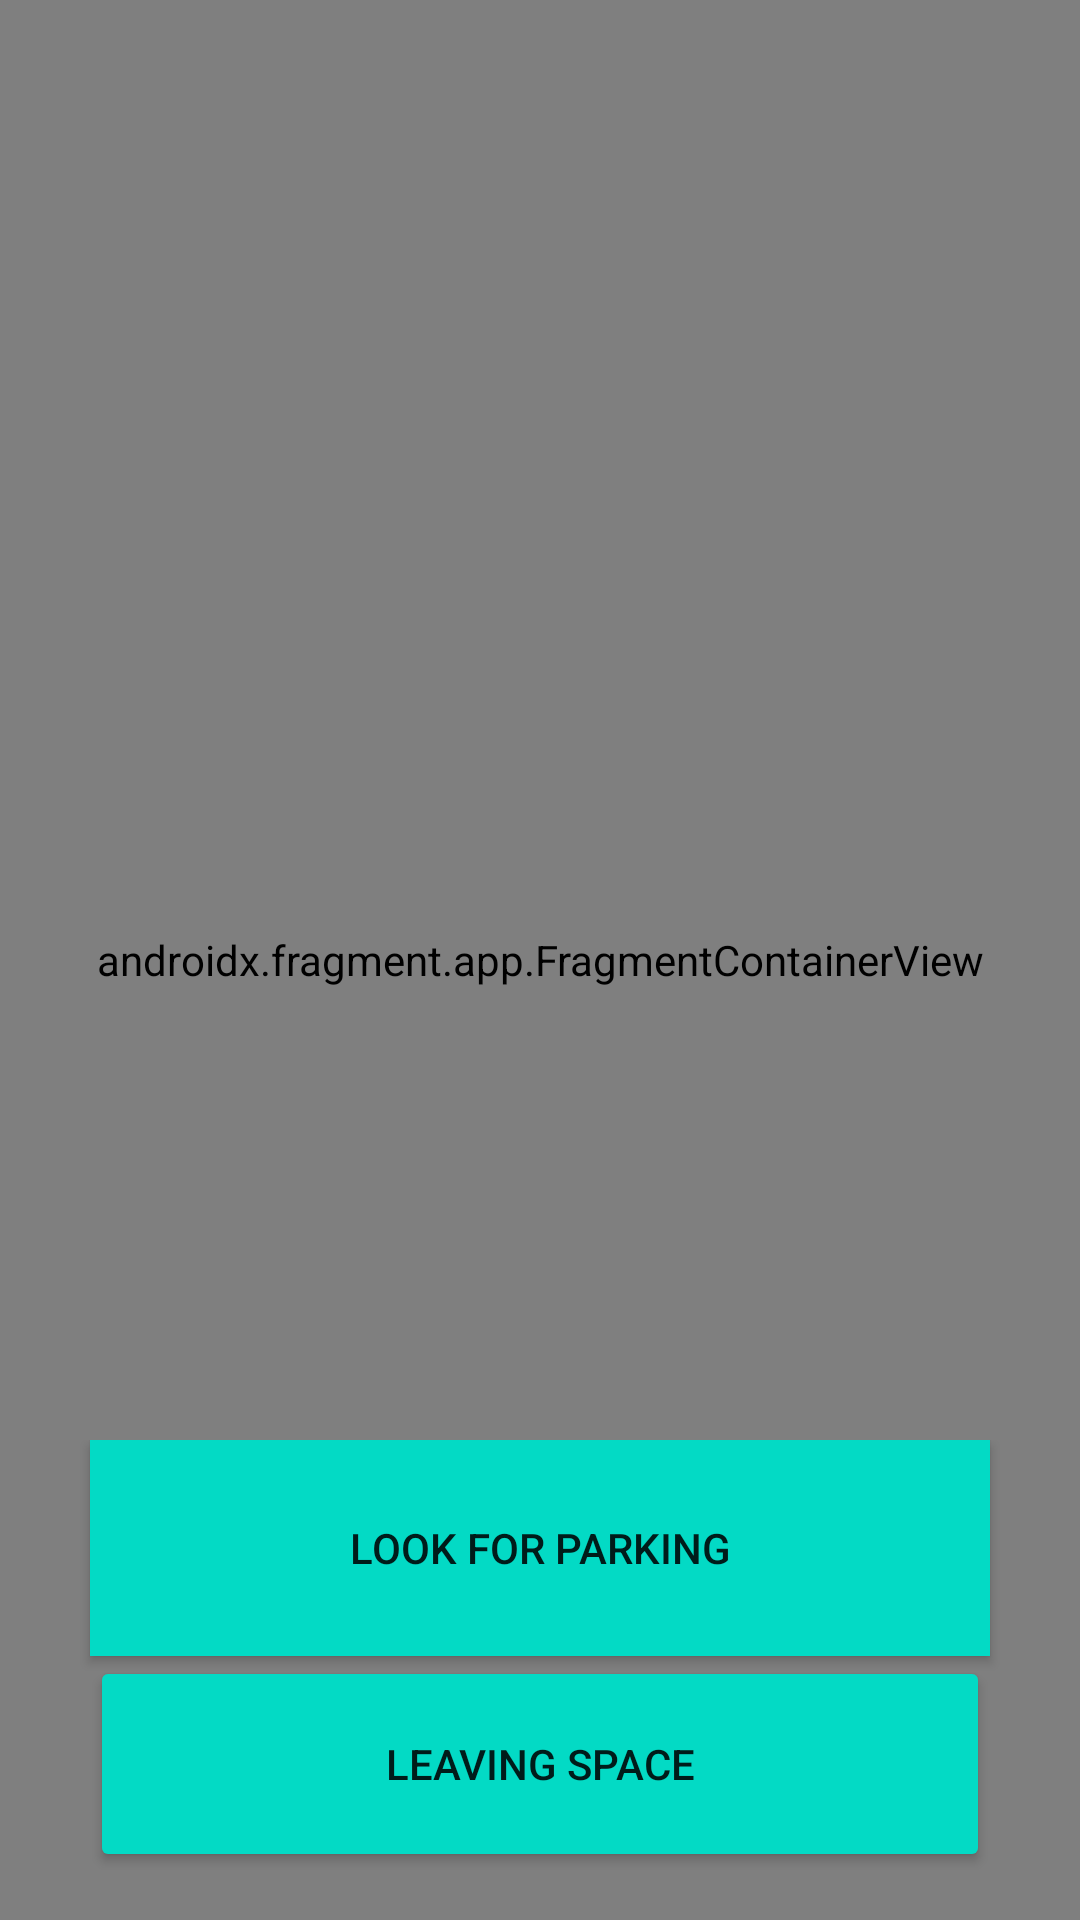

Android layout source for this screen:
<!-- AndroidManifest.xml: application theme Theme.SmartPark -->
<!-- res/layout/activity_current_location.xml -->
<?xml version="1.0" encoding="utf-8"?>
<androidx.drawerlayout.widget.DrawerLayout
    xmlns:android="http://schemas.android.com/apk/res/android"
    xmlns:app="http://schemas.android.com/apk/res-auto"
    xmlns:tools="http://schemas.android.com/tools"
    android:id="@+id/drawer_layout"
    android:layout_height="match_parent"
    android:layout_width="match_parent"
    >


        <androidx.fragment.app.FragmentContainerView
            android:id="@+id/map"
            android:name="com.google.android.gms.maps.SupportMapFragment"
            android:layout_width="match_parent"
            android:layout_height="match_parent"
            tools:context="com.example.smartpark.CurrentLocationActivity"
            tools:layout="com.example.smartpark.CurrentLocationActivity" />

    <RelativeLayout
        android:layout_width="match_parent"
        android:layout_height="match_parent">

        <LinearLayout
            android:layout_width="match_parent"
            android:layout_height="wrap_content"
            android:layout_alignParentBottom="true"
            android:layout_marginBottom="16dp"
            android:orientation="vertical">

            <Button
                android:id="@+id/lookingforParkingButton"
                android:layout_width="300dp"
                android:layout_height="72dp"
                android:layout_gravity="center_horizontal"
                android:background="@color/black"
                android:text="Look for Parking"
                app:backgroundTint="@color/teal_200" />

            <Button
                android:id="@+id/leavingSpaceButton"
                android:layout_width="300dp"
                android:layout_height="72dp"
                android:layout_gravity="center_horizontal"
                android:text="Leaving Space"
                app:backgroundTint="@color/teal_200" />
        </LinearLayout>

    </RelativeLayout>

    <LinearLayout
        android:layout_width="300dp"
        android:layout_height="match_parent"
        android:layout_gravity="start">

        <com.google.android.material.navigation.NavigationView
            android:id="@+id/nav_view_home"
            android:layout_width="match_parent"
            android:layout_height="match_parent"
            android:background="@color/white"
            app:itemTextColor="@color/darkgray"
            app:menu="@menu/menu_main"
            app:headerLayout="@layout/nav_header">



        </com.google.android.material.navigation.NavigationView>
    </LinearLayout>



</androidx.drawerlayout.widget.DrawerLayout>
<!-- res/layout/nav_header.xml (included above) -->
<?xml version="1.0" encoding="utf-8"?>
<LinearLayout
    xmlns:android="http://schemas.android.com/apk/res/android"
    android:layout_width="match_parent"
    android:layout_height="182dp"
    android:orientation="vertical"
    android:background="@color/teal_200">

    <ImageView
        android:layout_width="wrap_content"
        android:layout_height="wrap_content"
        android:src="@mipmap/ic_launcher_foreground_smart_park" />

    <TextView
        android:layout_width="wrap_content"
        android:layout_height="match_parent"
        android:gravity="bottom"
        android:text="@string/app_name"
        android:textColor="@color/white"
        android:textFontWeight="100"
        android:textSize="30sp" />

</LinearLayout>
<!-- resources referenced by this layout -->
<resources>
  <color name="black">#FF000000</color>
  <color name="darkgray">#A9A9A9</color>
  <color name="teal_200">#FF03DAC5</color>
  <color name="white">#FFFFFFFF</color>
  <!-- mipmap ic_launcher_foreground_smart_park: png bitmap (mipmap-hdpi, 7915 bytes) -->
  <string name="app_name">SmartPark</string>
  <style name="Theme.SmartPark" parent="Theme.MaterialComponents.DayNight.DarkActionBar">
          
          <item name="colorPrimary">@color/teal_200</item>
          <item name="colorPrimaryVariant">@color/purple_700</item>
          <item name="colorOnPrimary">@color/white</item>
          
          <item name="colorSecondary">@color/teal_200</item>
          <item name="colorSecondaryVariant">@color/teal_700</item>
          <item name="colorOnSecondary">@color/black</item>
          
          <item name="android:statusBarColor" tools:targetApi="l">?attr/colorPrimaryVariant</item>
          
      </style>
  <color name="purple_700">#FF3700B3</color>
  <color name="teal_700">#FF018786</color>
</resources>
